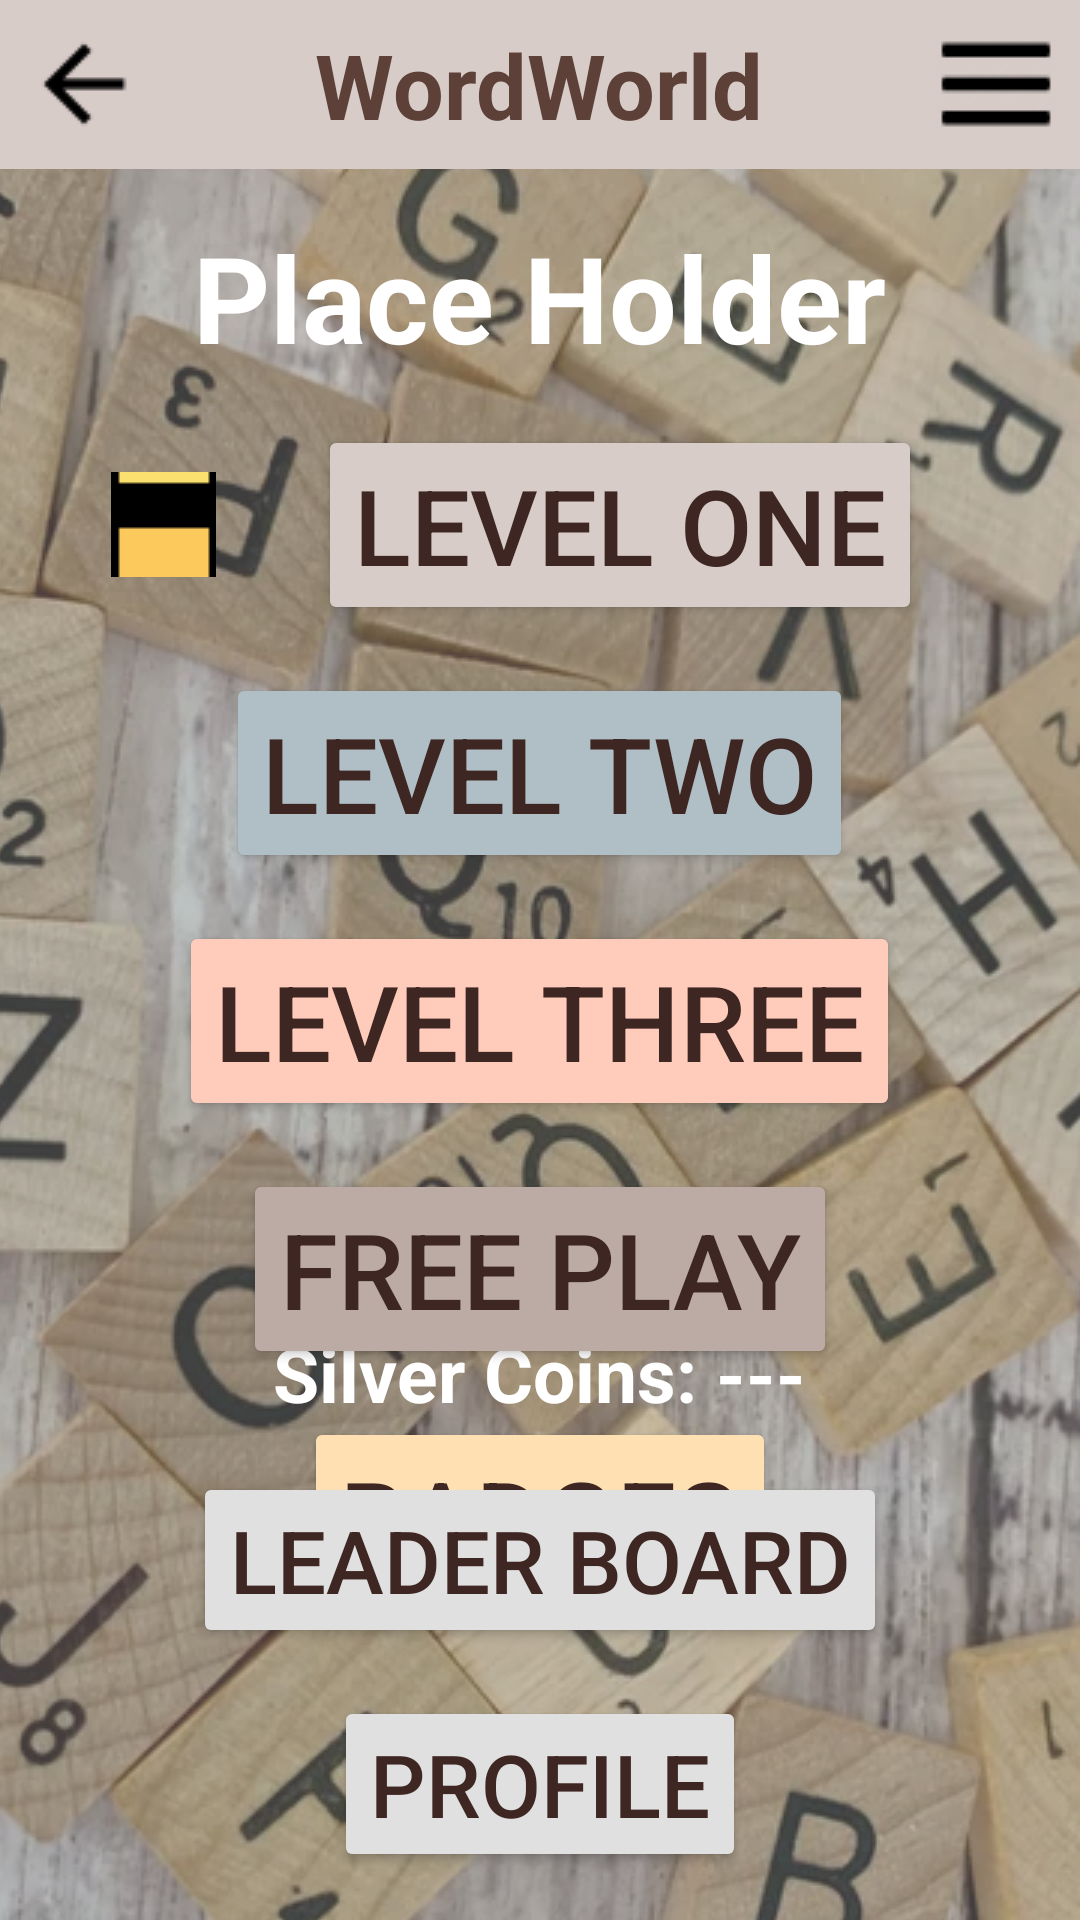

Reconstruct the res/layout file that produces this screen, plus the resources it refers to.
<!-- AndroidManifest.xml: application theme AppTheme -->
<!-- res/layout/activity_main.xml -->
<androidx.drawerlayout.widget.DrawerLayout
        xmlns:android="http://schemas.android.com/apk/res/android"
        xmlns:app="http://schemas.android.com/apk/res-auto"
        xmlns:tools="http://schemas.android.com/tools"
        android:id="@+id/drawer_layout"
        android:layout_width="match_parent"
        android:layout_height="match_parent"
        tools:context=".MainActivity">

    

    
    <RelativeLayout
            android:layout_width="match_parent"
            android:layout_height="match_parent"
    >

        <ImageView
                android:id="@+id/background_image"
                android:layout_width="match_parent"
                android:layout_height="wrap_content"
                android:layout_below="@id/header"
                android:scaleType="centerCrop"
                android:background="@drawable/main_bg_transparency"
                android:contentDescription="@string/nav"/>

        
        <include
                layout="@layout/header"
                android:layout_width="match_parent"
                android:layout_height="wrap_content"/>

        
        <TextView
                android:id="@+id/date"
                android:layout_width="wrap_content"
                android:layout_height="wrap_content"
                android:text="@string/placeholder_text"
                android:textColor="@color/white"
                android:textStyle="bold"
                android:textSize="40sp"
                android:layout_below="@id/header"
                android:layout_centerHorizontal="true"
                android:layout_marginTop="16dp"/>

        <LinearLayout
                android:id="@+id/intro_level_one"
                android:layout_width="wrap_content"
                android:layout_height="wrap_content"
                android:layout_below="@id/date"
                android:layout_marginTop="16dp"
                android:layout_marginLeft="37dp"
                android:orientation="horizontal">

            
            <ImageButton
                    android:id="@+id/instruction_button"
                    android:layout_width="35dp"
                    android:layout_height="35dp"
                    android:background="@android:color/transparent"
                    android:src="@drawable/what"
                    android:contentDescription="@string/instruction_button"
                    android:layout_gravity="center_vertical"
                    android:layout_marginEnd="34dp"
                    android:layout_marginRight="16dp"/>

            
            <Button
                    android:id="@+id/level_one"
                    android:layout_width="wrap_content"
                    android:layout_height="wrap_content"
                    android:text="@string/level_one"
                    android:textColor="@color/button_text"
                    android:textSize="35sp"
                    android:backgroundTint="@color/level_1"
                    android:layout_gravity="center_vertical"/>
        </LinearLayout>

    
    <Button
            android:id="@+id/level_two"
            android:layout_width="wrap_content"
            android:layout_height="wrap_content"
            android:text="@string/level_two"
            android:textColor="@color/button_text"
            android:textSize="35sp"
            android:backgroundTint="@color/level_2"
            android:layout_marginTop="16dp"
            android:layout_below="@id/intro_level_one"
            android:layout_centerHorizontal="true" />

    
    <Button
            android:id="@+id/level_three"
            android:layout_width="wrap_content"
            android:layout_height="wrap_content"
            android:text="@string/level_three"
            android:textColor="@color/button_text"
            android:textSize="35sp"
            android:backgroundTint="@color/level_3"
            android:layout_marginTop="16dp"
            android:layout_below="@id/level_two"
            android:layout_centerHorizontal="true" />

        
        <Button
                android:id="@+id/free_play"
                android:layout_width="wrap_content"
                android:layout_height="wrap_content"
                android:text="@string/free_play"
                android:textColor="@color/button_text"
                android:textSize="35sp"
                android:backgroundTint="@color/color_8"
                android:layout_marginTop="16dp"
                android:layout_below="@id/level_three"
                android:layout_centerHorizontal="true" />

    
    <Button
            android:id="@+id/badges"
            android:layout_width="wrap_content"
            android:layout_height="wrap_content"
            android:text="@string/badges"
            android:textColor="@color/button_text"
            android:textSize="35sp"
            android:backgroundTint="@color/badge_button"
            android:layout_marginTop="16dp"
            android:layout_below="@id/free_play"
            android:layout_centerHorizontal="true" />

        <TextView
                android:id="@+id/points"
                android:layout_width="wrap_content"
                android:layout_height="wrap_content"
                android:text="Points: ---"
                android:textColor="@color/white"
                android:textSize="25sp"
                android:textStyle="bold"
                android:layout_above="@id/coin_count"
                android:layout_marginBottom="16dp"
                android:layout_centerHorizontal="true" />

        <TextView
                android:id="@+id/coin_count"
                android:layout_width="wrap_content"
                android:layout_height="wrap_content"
                android:text="Silver Coins: ---"
                android:textColor="@color/white"
                android:textSize="25sp"
                android:textStyle="bold"
                android:layout_above="@id/leader_board"
                android:layout_marginBottom="16dp"
                android:layout_centerHorizontal="true"/>

        
        <Button
                android:id="@+id/leader_board"
                android:layout_width="wrap_content"
                android:layout_height="wrap_content"
                android:text="@string/leader_board"
                android:textColor="@color/button_text"
                android:textSize="29sp"
                android:backgroundTint="@color/profile_leaderBoard_button"
                android:layout_above="@+id/profile"
                android:layout_marginBottom="16dp"
                android:layout_centerHorizontal="true"/>

        
        <Button
                android:id="@+id/profile"
                android:layout_width="wrap_content"
                android:layout_height="wrap_content"
                android:text="@string/profile"
                android:textColor="@color/button_text"
                android:textSize="29sp"
                android:backgroundTint="@color/profile_leaderBoard_button"
                android:layout_marginBottom="16dp"
                android:layout_centerHorizontal="true"
                android:layout_alignParentBottom="true"/>

    </RelativeLayout>

    
    <com.google.android.material.navigation.NavigationView
            android:id="@+id/nav_view"
            android:layout_width="wrap_content"
            android:translationX="90dp"
            android:translationY="50dp"
            android:layout_height="440dp"
            android:layout_gravity="end"
            android:background="@color/headerBar"
            app:menu="@menu/menu"
            tools:ignore="MissingConstraints"/>
    </androidx.drawerlayout.widget.DrawerLayout>
<!-- res/layout/header.xml (included above) -->
<RelativeLayout xmlns:android="http://schemas.android.com/apk/res/android"
                xmlns:tools="http://schemas.android.com/tools"
                android:id="@+id/header"
                android:layout_width="match_parent"
                android:layout_height="56dp"
                android:background="@color/headerBar"
                android:padding="8dp">

    
    <ImageButton
            android:id="@+id/back_button"
            android:layout_width="wrap_content"
            android:layout_height="wrap_content"
            android:background="?attr/selectableItemBackground"
            android:src="@drawable/ic_back"
            android:layout_alignParentStart="true"
            android:layout_marginTop="5dp"
            android:contentDescription="Back" />

    
    <TextView
            android:id="@+id/header_title"
            android:layout_width="wrap_content"
            android:layout_height="wrap_content"
            android:text="WordWorld"
            android:textColor="@color/primary_text"
            android:textSize="30sp"
            android:textStyle="bold"
            android:layout_centerInParent="true" />

    
    <ImageButton
            android:id="@+id/nav_button"
            android:layout_width="wrap_content"
            android:layout_height="wrap_content"
            android:background="?attr/selectableItemBackground"
            android:src="@drawable/ic_nav"
            android:layout_alignParentEnd="true"
            android:layout_marginTop="5dp"
            android:contentDescription="Navigation" />
</RelativeLayout>
<!-- resources referenced by this layout -->
<resources>
  <color name="badge_button">#FFE0B2</color>
  <color name="button_text">#3E2723</color>
  <color name="color_8">#BCAAA4</color>
  <color name="headerBar">#D7CCC8</color>
  <color name="level_1">#D7CCC8</color>
  <color name="level_2">#B0BEC5</color>
  <color name="level_3">#FFCCBC</color>
  <color name="primary_text">#5D4037</color>
  <color name="profile_leaderBoard_button">#E0E0E0</color>
  <color name="white">#FFFFFFFF</color>
  <!-- drawable ic_back: png bitmap (drawable, 344 bytes) -->
  <!-- drawable ic_nav: png bitmap (drawable, 567 bytes) -->
  <!-- drawable main_bg_transparency (drawable) -->
  <layer-list xmlns:android="http://schemas.android.com/apk/res/android">
      <item>
          <bitmap
                  android:src="@drawable/main_bg"
          android:gravity="center" />
      </item>
      <item>
          <shape>
              <solid android:color="#708c8c8c" />
          </shape>
      </item>
  </layer-list>
  <!-- drawable what: png bitmap (drawable, 26755 bytes) -->
  <string name="badges">Badges</string>
  <string name="free_play">Free Play</string>
  <string name="instruction_button" />
  <string name="leader_board">Leader Board</string>
  <string name="level_one">Level One</string>
  <string name="level_three">Level Three</string>
  <string name="level_two">Level Two</string>
  <string name="nav">Background Image</string>
  <string name="placeholder_text">Place Holder</string>
  <string name="profile">Profile</string>
  <style name="AppTheme" parent="Theme.AppCompat.Light.DarkActionBar">
          <item name="colorPrimary">@color/purple_500</item>
          <item name="colorPrimaryDark">@color/purple_700</item>
          <item name="colorAccent">@color/teal_200</item>
          <item name="android:textSize">20sp</item>
      </style>
  <!-- drawable main_bg: png bitmap (drawable, 799348 bytes) -->
  <color name="purple_500">#FF6200EE</color>
  <color name="purple_700">#FF3700B3</color>
  <color name="teal_200">#FF03DAC5</color>
</resources>
